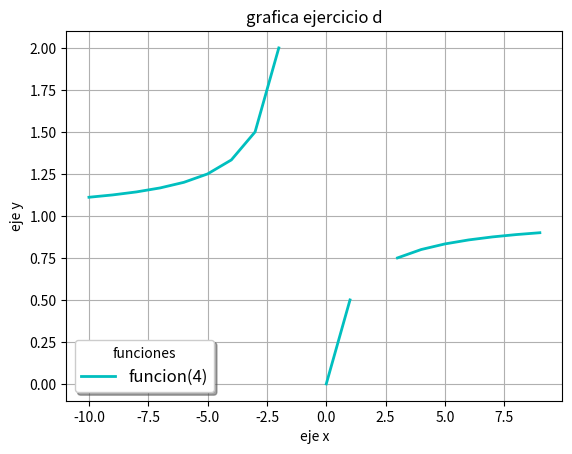

Source code (Python):
from numpy import *#importa la libreria numpy
from matplotlib.pyplot import*
import math

x=arange(-10,10,1);
y=(x*(x-2))/((x+1)*(x-2));
grid(True);

plot(x,y,"c",label="funcion(4)",linewidth=2);
xlabel("eje x")
ylabel("eje y")
title("grafica ejercicio d")
legend(title="funciones",loc="lower left",shadow=True,fontsize="large");
show()